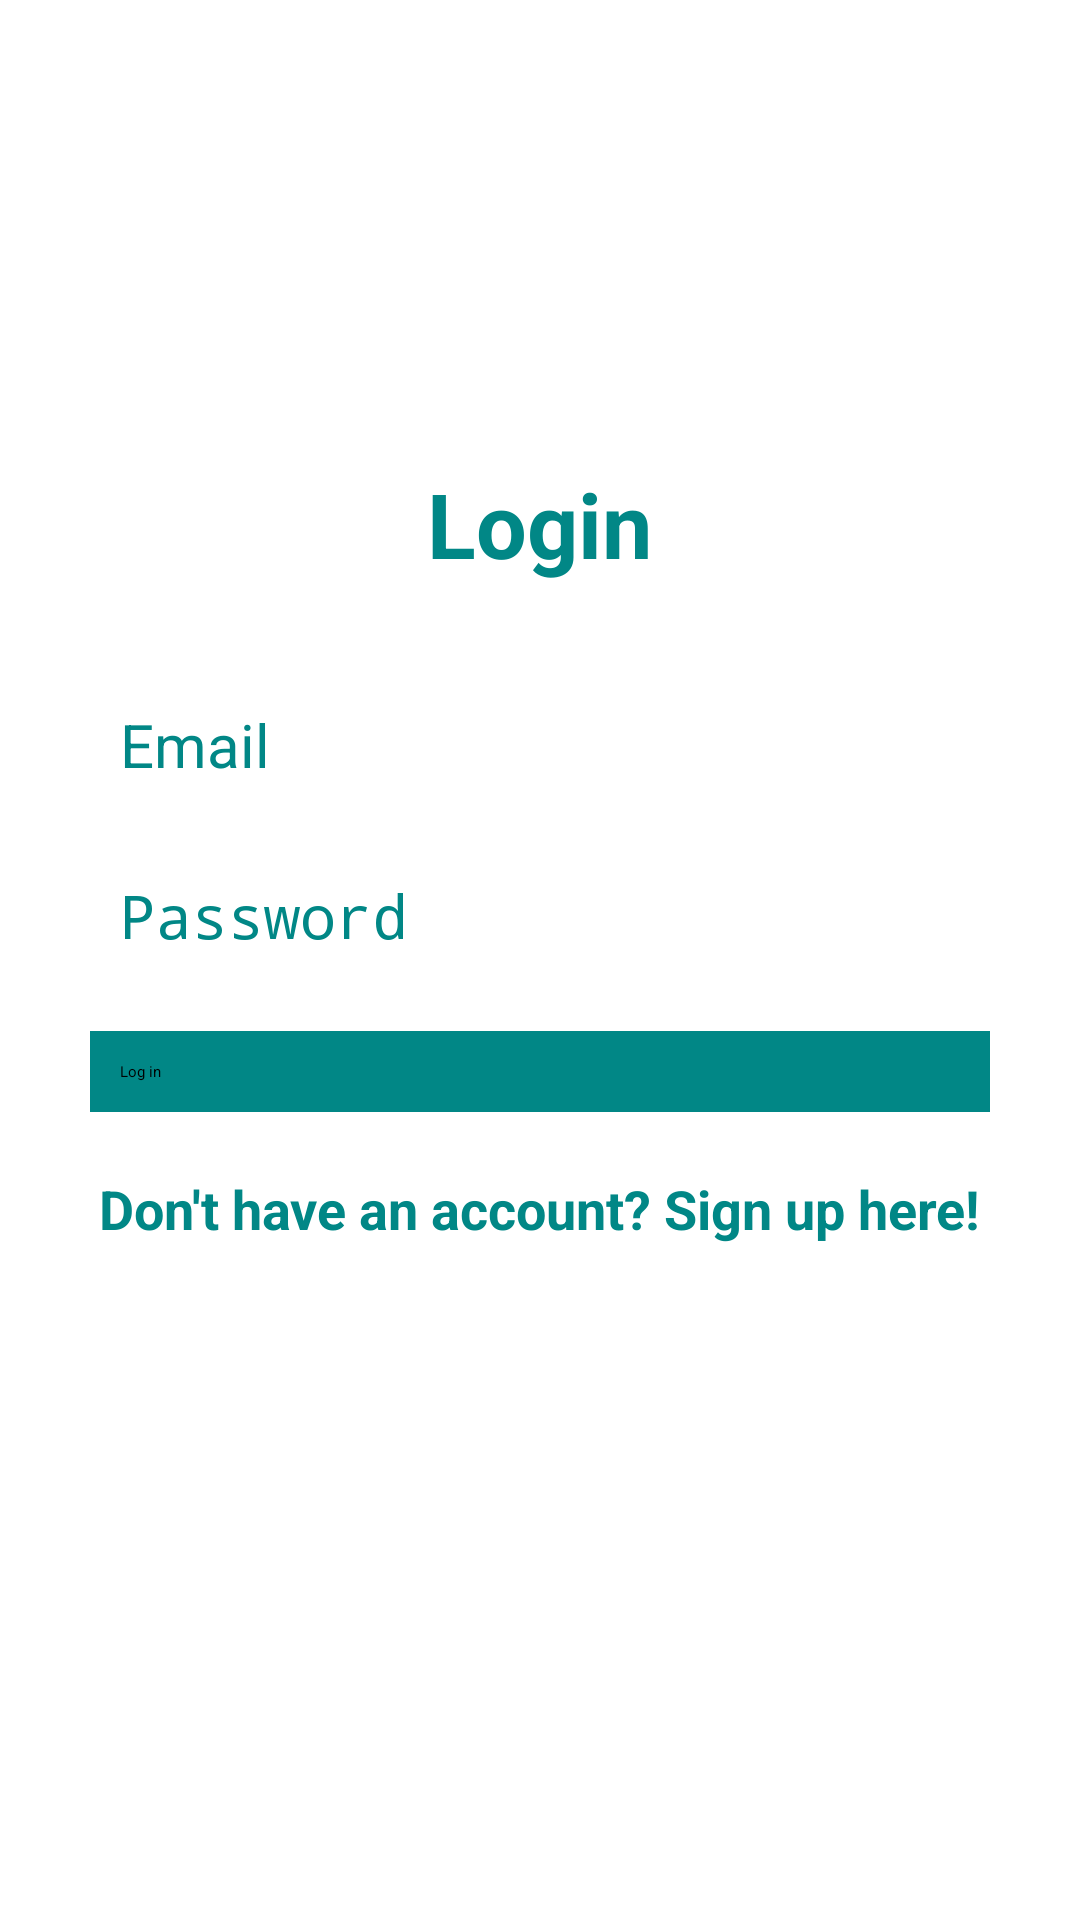

The Android layout XML behind this screen, and the referenced resources:
<!-- AndroidManifest.xml: application theme Theme.BrewerApp -->
<!-- res/layout/activity_login.xml -->
<?xml version="1.0" encoding="utf-8"?>
<RelativeLayout xmlns:android="http://schemas.android.com/apk/res/android"
    xmlns:app="http://schemas.android.com/apk/res-auto"
    xmlns:tools="http://schemas.android.com/tools"
    android:layout_width="match_parent"
    android:layout_height="match_parent"
    tools:context="com.moringaschool.ui.LoginActivity">

    <LinearLayout
        android:orientation="vertical"
        android:layout_width="match_parent"
        android:layout_height="wrap_content"
        android:padding="30dp"
        android:layout_centerVertical="true"
        android:layout_centerHorizontal="true"
        android:id="@+id/linearLayout">

        <EditText
            android:id="@+id/emailEditText"
            android:layout_width="match_parent"
            android:layout_height="wrap_content"
            android:background="@android:color/white"
            android:hint="Email"
            android:inputType="textEmailAddress"
            android:nextFocusDown="@+id/passwordEditText"
            android:padding="10dp"
            android:layout_marginBottom="10dp"
            android:textColor="@android:color/black"
            android:textColorHint="@color/teal_700"
            android:textSize="20sp" />

        <EditText
            android:id="@+id/passwordEditText"
            android:layout_width="match_parent"
            android:layout_height="wrap_content"
            android:background="@android:color/white"
            android:hint="Password"
            android:inputType="textPassword"
            android:nextFocusDown="@+id/passwordEditText"
            android:padding="10dp"
            android:textColor="@android:color/black"
            android:textColorHint="@color/teal_700"
            android:textSize="20sp" />
        <ProgressBar
            android:id="@+id/firebaseProgressBar"
            android:layout_centerInParent="true"
            android:layout_width="wrap_content"
            android:layout_height="wrap_content"
            android:visibility="gone" />

        <TextView
            android:id="@+id/loadingTextView"
            android:layout_width="wrap_content"
            android:layout_height="wrap_content"
            android:layout_centerInParent="true"
            android:layout_below="@+id/firebaseProgressBar"
            android:textColor="@color/teal_200"
            android:layout_margin="20dp"
            android:visibility="gone" />

        <Button
            android:id="@+id/passwordLoginButton"
            android:layout_width="match_parent"
            android:layout_height="wrap_content"
            android:padding="10dp"
            android:text="Log in"
            android:background="@color/teal_700"
            android:layout_marginTop="15dp"
            android:textColor="@color/black" />

        <TextView
            android:layout_width="wrap_content"
            android:layout_height="wrap_content"
            android:layout_marginTop="20dp"
            android:textColor="@color/teal_700"
            android:textStyle="bold"
            android:textSize="18sp"
            android:text="Don't have an account? Sign up here!"
            android:id="@+id/registerTextView"
            android:layout_gravity="center_horizontal" />

    </LinearLayout>

    <TextView
        android:layout_width="wrap_content"
        android:layout_height="wrap_content"
        android:text="Login"
        android:textColor="@color/teal_700"
        android:textSize="30dp"
        android:textStyle="bold"
        android:layout_above="@+id/linearLayout"
        android:layout_centerHorizontal="true" />

</RelativeLayout>
<!-- resources referenced by this layout -->
<resources>

  <!-- not gathered from this repository: default colours our renderer supplied (Android Studio template values) -->
  <color name="teal_200">#FF03DAC5</color>
  <color name="teal_700">#FF018786</color>
  <color name="black">#FF000000</color>
</resources>
